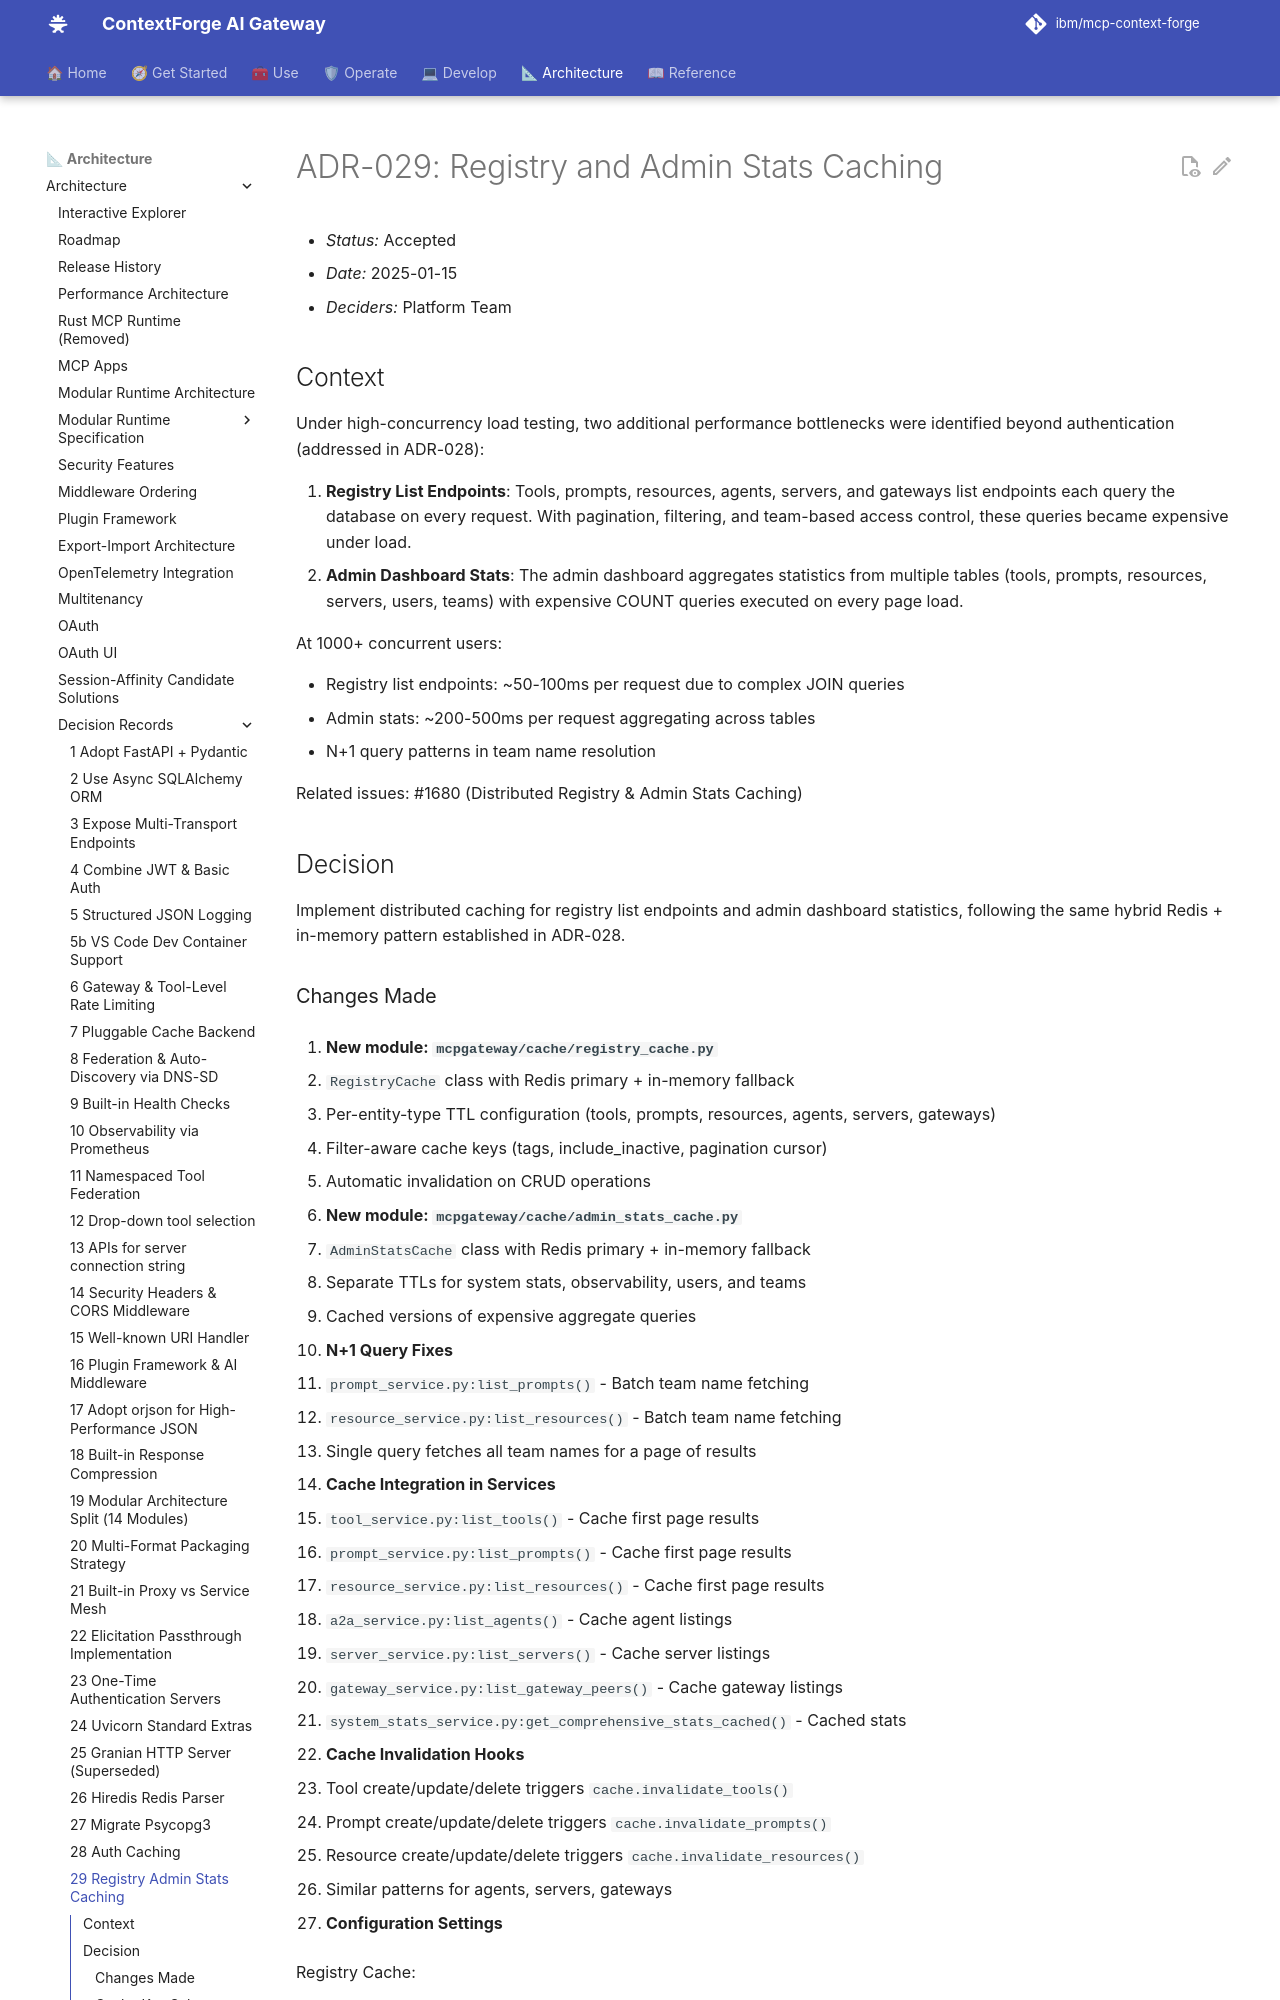

repository: IBM/mcp-context-forge · page: 1.1.x/architecture/adr/029-registry-admin-stats-caching/index.html · generator: mkdocs

# ADR-029: Registry and Admin Stats Caching

- *Status:* Accepted
- *Date:* 2025-01-15
- *Deciders:* Platform Team

## Context

Under high-concurrency load testing, two additional performance bottlenecks were identified beyond authentication (addressed in ADR-028):

1. **Registry List Endpoints**: Tools, prompts, resources, agents, servers, and gateways list endpoints each query the database on every request. With pagination, filtering, and team-based access control, these queries became expensive under load.
2. **Admin Dashboard Stats**: The admin dashboard aggregates statistics from multiple tables (tools, prompts, resources, servers, users, teams) with expensive COUNT queries executed on every page load.

At 1000+ concurrent users:

- Registry list endpoints: ~50-100ms per request due to complex JOIN queries
- Admin stats: ~200-500ms per request aggregating across tables
- N+1 query patterns in team name resolution

Related issues: #1680 (Distributed Registry & Admin Stats Caching)

## Decision

Implement distributed caching for registry list endpoints and admin dashboard statistics, following the same hybrid Redis + in-memory pattern established in ADR-028.
